Run: headless pygame with SDL's dummy video driver; simulated clock (each Clock.tick advances the game by its frame time, no real sleeping); random seed 0; keys injected as events and as key.get_pressed() state; no mouse input.
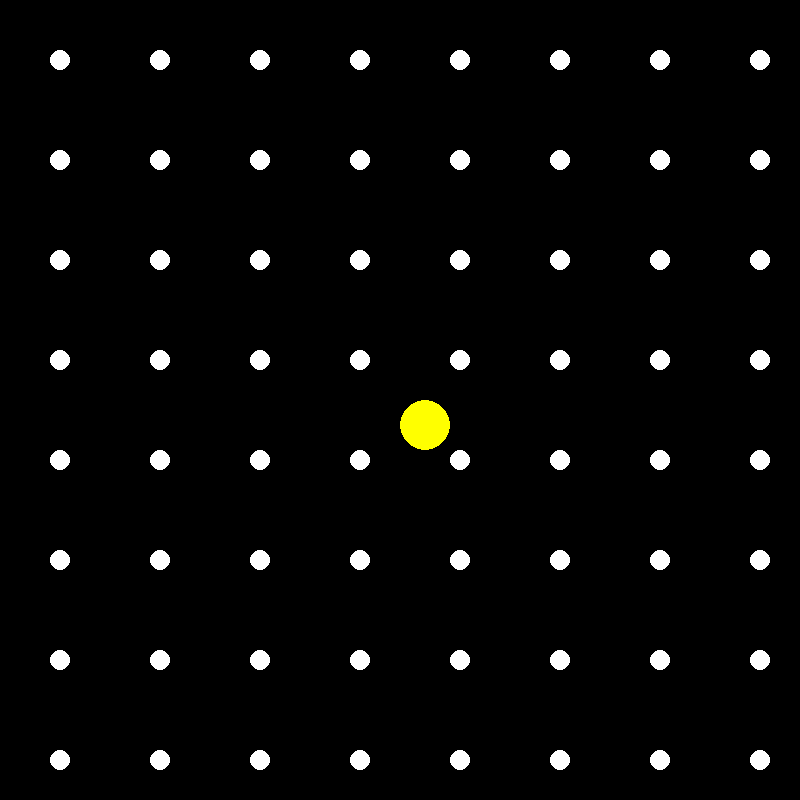
Frame 1 of 4 · flips 1–60 · no input
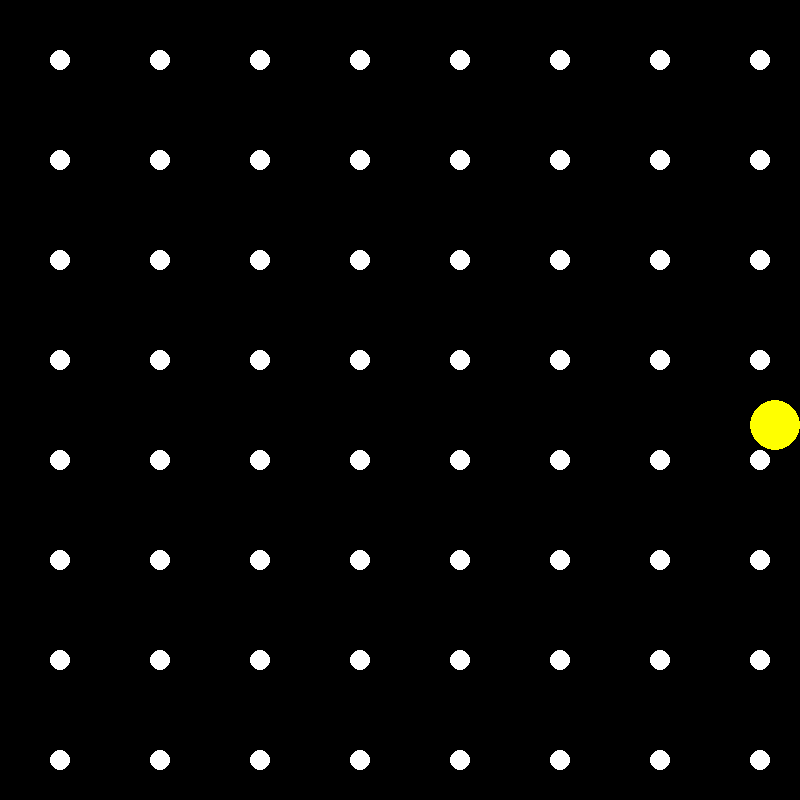
Frame 2 of 4 · flips 61–180 · tapped SPACE, RETURN · held RIGHT (→), D
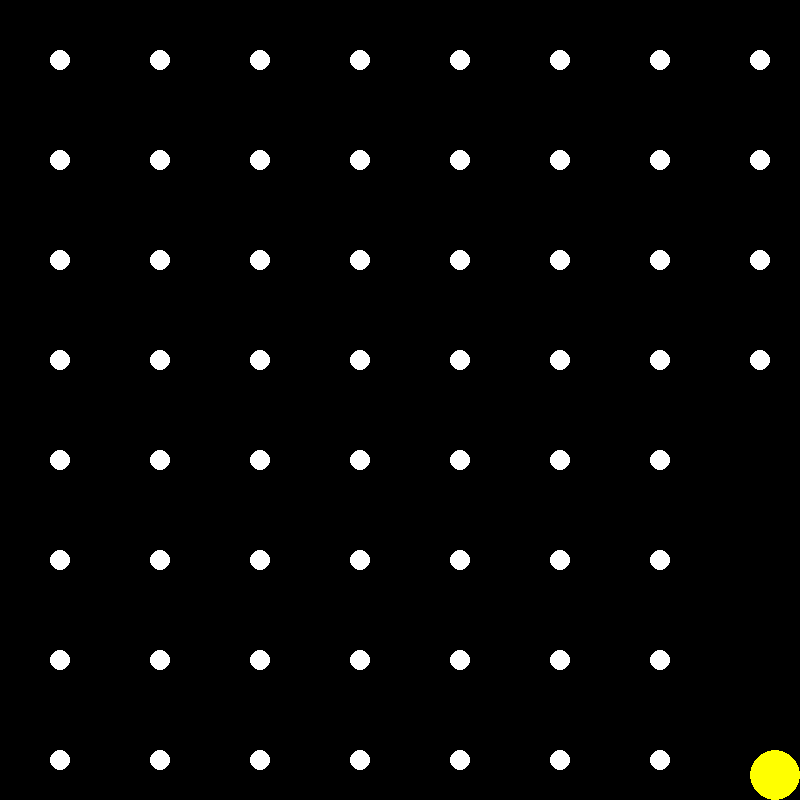
Frame 3 of 4 · flips 181–300 · held DOWN (↓), S
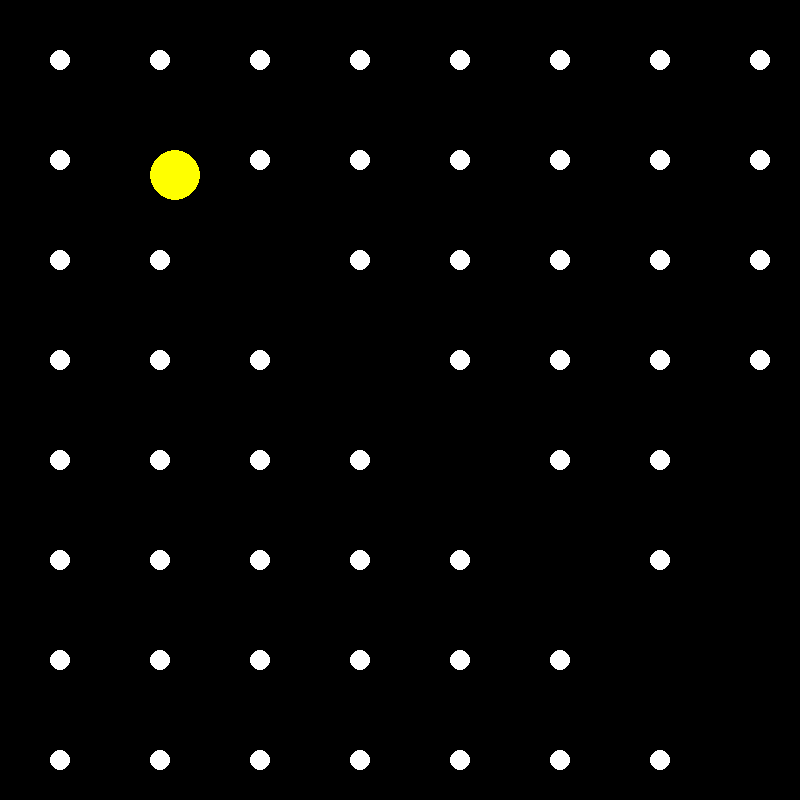
Frame 4 of 4 · flips 301–420 · held LEFT (←), A, UP (↑), W

The pygame program that drew these frames:

import pygame
import sys

# Game settings
SCREEN_WIDTH, SCREEN_HEIGHT = 800, 800
PACMAN_SIZE = 50
DOT_SIZE = 20
DOT_COLOR = (255, 255, 255)  # White
PACMAN_COLOR = (255, 255, 0)  # Yellow
BG_COLOR = (0, 0, 0)  # Black

# Initialize the game
pygame.init()
screen = pygame.display.set_mode((SCREEN_WIDTH, SCREEN_HEIGHT))
clock = pygame.time.Clock()

# Player
pacman = pygame.Rect(SCREEN_WIDTH // 2, SCREEN_HEIGHT // 2, PACMAN_SIZE, PACMAN_SIZE)

# Dots
dots = [pygame.Rect(x, y, DOT_SIZE, DOT_SIZE) for x in range(50, SCREEN_WIDTH, 100) for y in range(50, SCREEN_HEIGHT, 100)]

# Game loop
while True:
    for event in pygame.event.get():
        if event.type == pygame.QUIT:
            pygame.quit()
            sys.exit()

    # Player movement
    keys = pygame.key.get_pressed()
    if keys[pygame.K_LEFT]:
        pacman.move_ip(-5, 0)
    if keys[pygame.K_RIGHT]:
        pacman.move_ip(5, 0)
    if keys[pygame.K_UP]:
        pacman.move_ip(0, -5)
    if keys[pygame.K_DOWN]:
        pacman.move_ip(0, 5)
    pacman.clamp_ip(screen.get_rect())  # Keep the player inside the screen

    # Eat dots
    for dot in dots[:]:
        if pacman.colliderect(dot):
            dots.remove(dot)

    # Drawing
    screen.fill(BG_COLOR)
    for dot in dots:
        pygame.draw.ellipse(screen, DOT_COLOR, dot)
    pygame.draw.ellipse(screen, PACMAN_COLOR, pacman)

    # Refresh the display
    pygame.display.flip()

    # Cap at 60 FPS
    clock.tick(60)
